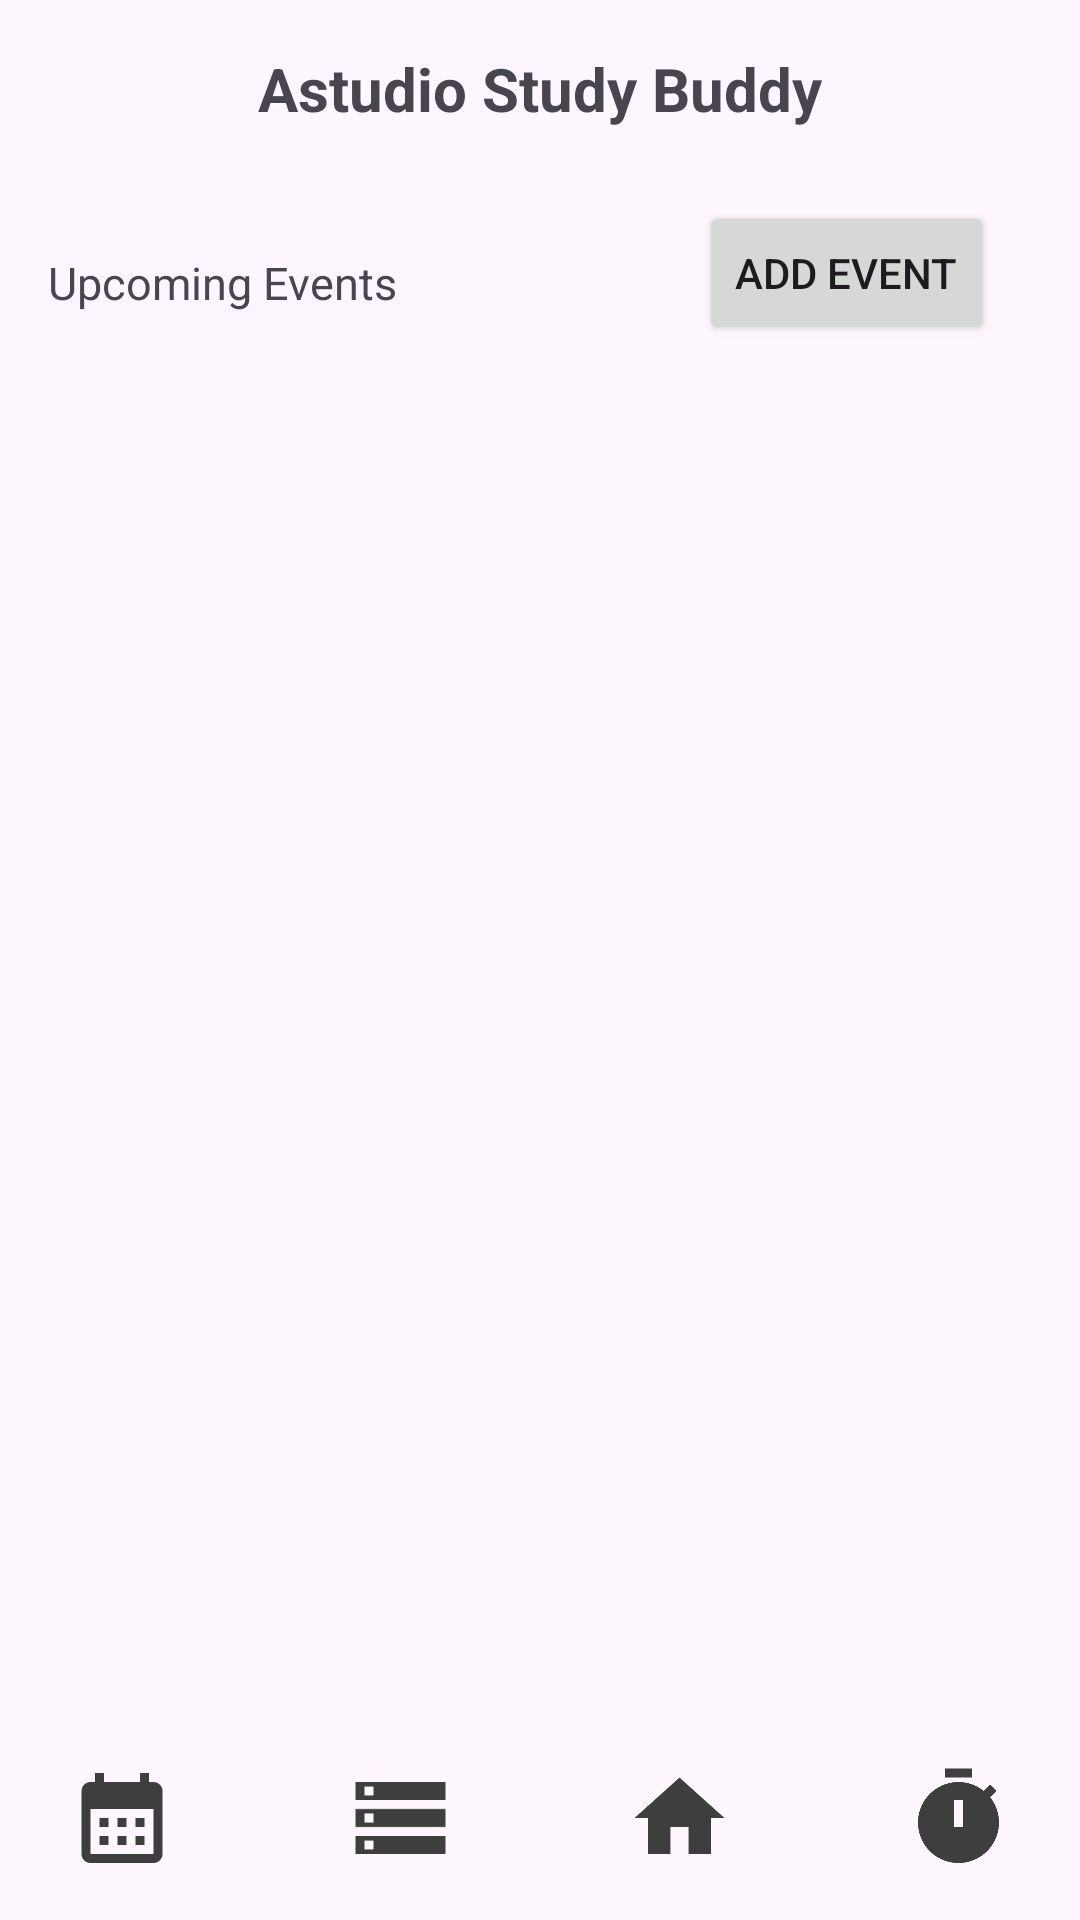

This screen was rendered from an Android layout file. Write that file and the resources it references.
<!-- AndroidManifest.xml: application theme Theme.IAT359_FinalProject -->
<!-- res/layout/activity_main.xml -->
<?xml version="1.0" encoding="utf-8"?>
<androidx.constraintlayout.widget.ConstraintLayout xmlns:android="http://schemas.android.com/apk/res/android"
    xmlns:app="http://schemas.android.com/apk/res-auto"
    xmlns:tools="http://schemas.android.com/tools"
    android:layout_width="match_parent"
    android:layout_height="match_parent"
    tools:context=".MainActivity">

    <TextView
        android:id="@+id/homePageTitle"
        android:layout_width="match_parent"
        android:layout_height="wrap_content"
        android:layout_marginStart="16dp"
        android:layout_marginTop="16dp"
        android:layout_marginEnd="16dp"
        android:gravity="center"
        android:text="@string/appTitle"
        android:textSize="20sp"
        android:textStyle="bold"
        app:layout_constraintEnd_toEndOf="parent"
        app:layout_constraintStart_toStartOf="parent"
        app:layout_constraintTop_toTopOf="parent" />

    <androidx.recyclerview.widget.RecyclerView
        android:id="@+id/homeRecyclerView"
        android:layout_width="413dp"
        android:layout_height="0dp"
        android:layout_marginTop="80dp"
        android:layout_marginBottom="20dp"
        app:layout_constraintBottom_toTopOf="@+id/buttonChain"
        app:layout_constraintEnd_toEndOf="parent"
        app:layout_constraintStart_toStartOf="parent"
        app:layout_constraintTop_toBottomOf="@+id/homePageTitle"
        app:layout_constraintVertical_bias="1.0" />

    <TextView
        android:id="@+id/HomeSubtitle"
        android:layout_width="wrap_content"
        android:layout_height="wrap_content"
        android:layout_marginStart="16dp"
        android:layout_marginTop="84dp"
        android:layout_marginEnd="16dp"
        android:text="@string/upcomingEventsLabel"
        android:textSize="15sp"
        app:layout_constraintEnd_toEndOf="parent"
        app:layout_constraintHorizontal_bias="0.0"
        app:layout_constraintStart_toStartOf="parent"
        app:layout_constraintTop_toTopOf="parent" />

    <LinearLayout
        android:id="@+id/buttonChain"
        android:layout_width="wrap_content"
        android:layout_height="wrap_content"
        android:layout_marginBottom="16dp"
        android:orientation="horizontal"
        app:layout_constraintBottom_toBottomOf="parent"
        app:layout_constraintEnd_toEndOf="parent"
        app:layout_constraintStart_toStartOf="parent">

        <ImageView
            android:id="@+id/calendarButton"
            android:layout_width="43dp"
            android:layout_height="36dp"
            android:layout_marginEnd="25dp"
            app:layout_constraintEnd_toStartOf="@+id/storageButton"
            app:srcCompat="@drawable/ic_calendar" />

        <ImageView
            android:id="@+id/storageButton"
            android:layout_width="43dp"
            android:layout_height="36dp"
            android:layout_marginStart="25dp"
            android:layout_marginEnd="25dp"
            app:layout_constraintEnd_toStartOf="@+id/homeButton"
            app:layout_constraintStart_toEndOf="@+id/calendarButton"
            app:srcCompat="@drawable/ic_storage" />

        <ImageView
            android:id="@+id/homeButton"
            android:layout_width="43dp"
            android:layout_height="36dp"
            android:layout_marginStart="25dp"
            android:layout_marginEnd="25dp"
            app:layout_constraintEnd_toStartOf="@+id/pomodoroButton"
            app:layout_constraintStart_toEndOf="@+id/storageButton"
            app:srcCompat="@drawable/ic_home" />

        <ImageView
            android:id="@+id/pomodoroButton"
            android:layout_width="43dp"
            android:layout_height="36dp"
            android:layout_marginStart="25dp"
            app:layout_constraintEnd_toEndOf="parent"
            app:layout_constraintStart_toEndOf="@+id/homeButton"
            app:srcCompat="@drawable/ic_timer" />

    </LinearLayout>

    <Button
        android:id="@+id/addEventButton"
        android:layout_width="wrap_content"
        android:layout_height="wrap_content"
        android:layout_marginTop="24dp"
        android:text="@string/addEventButtonText"
        app:layout_constraintEnd_toEndOf="parent"
        app:layout_constraintHorizontal_bias="0.778"
        app:layout_constraintStart_toEndOf="@+id/HomeSubtitle"
        app:layout_constraintTop_toBottomOf="@+id/homePageTitle" />
</androidx.constraintlayout.widget.ConstraintLayout>
<!-- resources referenced by this layout -->
<resources>
  <!-- drawable ic_calendar (drawable-anydpi) -->
  <vector xmlns:android="http://schemas.android.com/apk/res/android"
      android:width="24dp"
      android:height="24dp"
      android:viewportWidth="24"
      android:viewportHeight="24"
      android:tint="#0F0F0F"
      android:alpha="0.8">
    <path
        android:fillColor="@android:color/white"
        android:pathData="M19,4h-1V2h-2v2H8V2H6v2H5C3.89,4 3.01,4.9 3.01,6L3,20c0,1.1 0.89,2 2,2h14c1.1,0 2,-0.9 2,-2V6C21,4.9 20.1,4 19,4zM19,20H5V10h14V20zM9,14H7v-2h2V14zM13,14h-2v-2h2V14zM17,14h-2v-2h2V14zM9,18H7v-2h2V18zM13,18h-2v-2h2V18zM17,18h-2v-2h2V18z"/>
  </vector>
  <!-- drawable ic_home (drawable-anydpi) -->
  <vector xmlns:android="http://schemas.android.com/apk/res/android"
      android:width="24dp"
      android:height="24dp"
      android:viewportWidth="24"
      android:viewportHeight="24"
      android:tint="#0F0F0F"
      android:alpha="0.8">
    <path
        android:fillColor="@android:color/white"
        android:pathData="M10,20v-6h4v6h5v-8h3L12,3 2,12h3v8z"/>
  </vector>
  <!-- drawable ic_storage (drawable-anydpi) -->
  <vector xmlns:android="http://schemas.android.com/apk/res/android"
      android:width="24dp"
      android:height="24dp"
      android:viewportWidth="24"
      android:viewportHeight="24"
      android:tint="#0F0F0F"
      android:alpha="0.8">
    <path
        android:fillColor="@android:color/white"
        android:pathData="M2,20h20v-4L2,16v4zM4,17h2v2L4,19v-2zM2,4v4h20L22,4L2,4zM6,7L4,7L4,5h2v2zM2,14h20v-4L2,10v4zM4,11h2v2L4,13v-2z"/>
  </vector>
  <!-- drawable ic_timer (drawable-anydpi) -->
  <vector xmlns:android="http://schemas.android.com/apk/res/android"
      android:width="24dp"
      android:height="24dp"
      android:viewportWidth="24"
      android:viewportHeight="24"
      android:tint="#0F0F0F"
      android:alpha="0.8">
    <path
        android:fillColor="@android:color/white"
        android:pathData="M9,1h6v2h-6z"/>
    <path
        android:fillColor="@android:color/white"
        android:pathData="M19.03,7.39l1.42,-1.42c-0.43,-0.51 -0.9,-0.99 -1.41,-1.41l-1.42,1.42C16.07,4.74 14.12,4 12,4c-4.97,0 -9,4.03 -9,9c0,4.97 4.02,9 9,9s9,-4.03 9,-9C21,10.88 20.26,8.93 19.03,7.39zM13,14h-2V8h2V14z"/>
  </vector>
  <string name="addEventButtonText">Add Event</string>
  <string name="appTitle">Astudio Study Buddy</string>
  <string name="upcomingEventsLabel">Upcoming Events</string>
  <style name="Theme.IAT359_FinalProject" parent="Base.Theme.IAT359_FinalProject" />
  <style name="Base.Theme.IAT359_FinalProject" parent="Theme.Material3.DayNight.NoActionBar">
          
          
      </style>
</resources>
